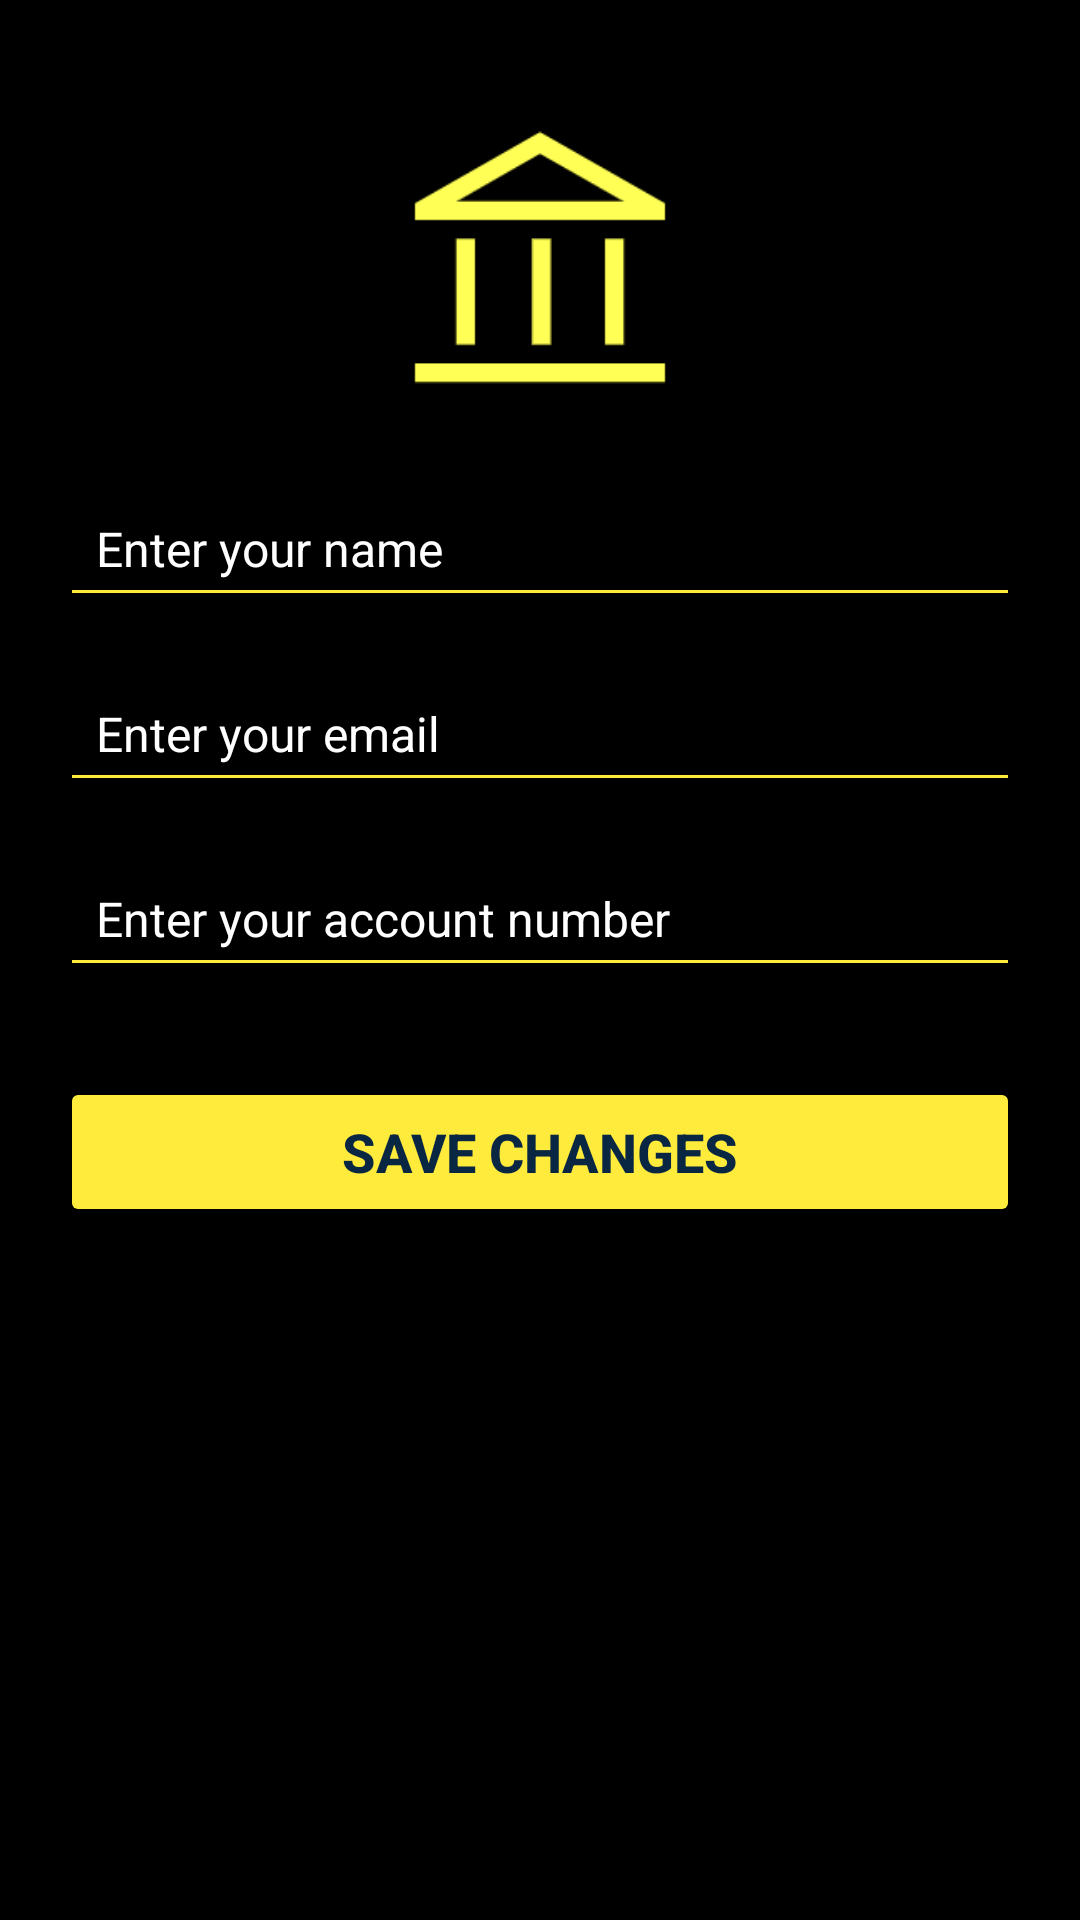

This screen was rendered from an Android layout file. Write that file and the resources it references.
<!-- AndroidManifest.xml: application theme Theme.BankingProject -->
<!-- res/layout/editprofie.xml -->
<?xml version="1.0" encoding="utf-8"?>
<androidx.constraintlayout.widget.ConstraintLayout xmlns:android="http://schemas.android.com/apk/res/android"
    xmlns:app="http://schemas.android.com/apk/res-auto"
    xmlns:tools="http://schemas.android.com/tools"
    android:id="@+id/main"
    android:layout_width="match_parent"
    android:layout_height="match_parent"
    tools:context=".editprofie"
    android:padding="20dp"
    android:background="@color/black">


    <ImageView
        android:id="@+id/profile_picture"
        android:layout_width="100dp"
        android:layout_height="100dp"
        android:src="@drawable/bank1"
        android:layout_marginTop="20dp"
        android:layout_gravity="center"
        android:background="@drawable/circle_shape"
        android:clipToOutline="true"
        android:scaleType="centerCrop"
        app:layout_constraintTop_toTopOf="parent"
        app:layout_constraintStart_toStartOf="parent"
        app:layout_constraintEnd_toEndOf="parent" />


    <EditText
        android:id="@+id/edit_username"
        android:layout_width="0dp"
        android:layout_height="wrap_content"
        android:hint="Enter your name"
        android:textSize="16sp"
        android:textColorHint="@color/white"
        android:singleLine="true"
        android:textColor="@android:color/white"
        android:backgroundTint="#FFEB3B"
        android:padding="12dp"
        app:layout_constraintTop_toBottomOf="@id/profile_picture"
        app:layout_constraintStart_toStartOf="parent"
        app:layout_constraintEnd_toEndOf="parent"
        android:layout_marginTop="20dp" />


    <EditText
        android:id="@+id/edit_email"
        android:layout_width="0dp"
        android:layout_height="wrap_content"
        android:hint="Enter your email"
        android:textColorHint="@color/white"
        android:textSize="16sp"
        android:textColor="@android:color/white"
        android:backgroundTint="#FFEB3B"
        android:padding="12dp"
        android:singleLine="true"
        app:layout_constraintTop_toBottomOf="@id/edit_username"
        app:layout_constraintStart_toStartOf="parent"
        app:layout_constraintEnd_toEndOf="parent"
        android:layout_marginTop="16dp" />

    <EditText
        android:id="@+id/edit_account_number"
        android:layout_width="0dp"
        android:layout_height="wrap_content"
        android:hint="Enter your account number"
        android:textSize="16sp"
        android:textColor="@android:color/white"
        android:textColorHint="@color/white"
        android:backgroundTint="#FFEB3B"
        android:padding="12dp"
        android:singleLine="true"
        app:layout_constraintTop_toBottomOf="@id/edit_email"
        app:layout_constraintStart_toStartOf="parent"
        app:layout_constraintEnd_toEndOf="parent"
        android:layout_marginTop="16dp" />
   <Button
        android:id="@+id/savebutton"
        android:layout_width="0dp"
        android:layout_height="50dp"
        android:text="Save Changes"
        android:textSize="18sp"
        android:textColor="#092743"
        android:backgroundTint="#FFEB3B"
        android:textStyle="bold"
        app:layout_constraintTop_toBottomOf="@id/edit_account_number"
        app:layout_constraintStart_toStartOf="parent"
        app:layout_constraintEnd_toEndOf="parent"
        android:layout_marginTop="30dp" />

</androidx.constraintlayout.widget.ConstraintLayout>
<!-- resources referenced by this layout -->
<resources>
  <color name="black">#FF000000</color>
  <color name="white">#FFFFFFFF</color>
  <!-- drawable bank1: png bitmap (drawable, 3178 bytes) -->
  <style name="Theme.BankingProject" parent="Base.Theme.BankingProject" />
  <style name="Base.Theme.BankingProject" parent="Theme.Material3.DayNight.NoActionBar">
          
          
      </style>
</resources>
